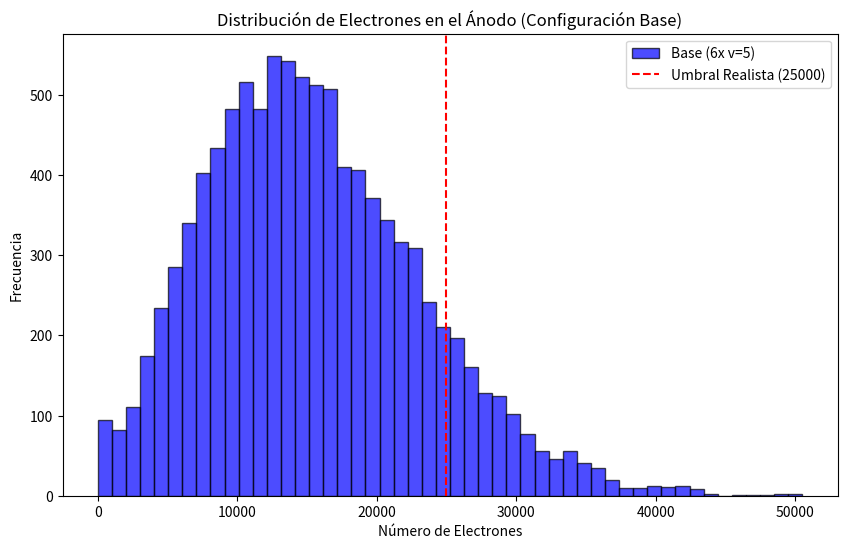

Generate this figure with matplotlib:
import numpy as np
import matplotlib.pyplot as plt

def simular_pmt(v_list, n_inicial=1):
    """Simula un evento con una lista de ganancias por dínodo."""
    n_electrones = n_inicial
    for v in v_list:
        if n_electrones == 0:
            return 0
        # Simulación de Poisson vectorizada para rapidez
        n_electrones = np.random.poisson(v, n_electrones).sum()
    return n_electrones

def ejecutar_estudio_pmt(iteraciones=10000):
    # Configuración de los experimentos
    configs = {
        "Base (6x v=5)": [5, 5, 5, 5, 5, 5],
        "v=7 en D1":     [7, 5, 5, 5, 5, 5],
    }
    
    # También probamos v=7 en todas las posiciones para responder a tu duda
    for i in range(6):
        v_custom = [5]*6
        v_custom[i] = 7
        # Esto permite ver la tendencia (D1, D2, D3...)
    
    resultados_finales = {}
    umbral_realista = 25000

    print(f"{'Configuración':<20} | {'Int. Media':<12} | {'Ef. Ideal':<10} | {'Ef. Realista'}")
    print("-" * 65)

    plt.figure(figsize=(10, 6))

    for nombre, v_config in configs.items():
        res = np.array([simular_pmt(v_config) for _ in range(iteraciones)])
        
        int_media = np.mean(res)
        ef_ideal = np.mean(res >= 1) * 100
        ef_realista = np.mean(res >= umbral_realista) * 100
        
        print(f"{nombre:<20} | {int_media:>12.1f} | {ef_ideal:>9.2f}% | {ef_realista:>11.2f}%")
        
        # Guardamos para el histograma de la configuración base
        if nombre == "Base (6x v=5)":
            plt.hist(res, bins=50, alpha=0.7, label=nombre, color='blue', edgecolor='black')

    plt.axvline(umbral_realista, color='red', linestyle='--', label=f'Umbral Realista ({umbral_realista})')
    plt.title("Distribución de Electrones en el Ánodo (Configuración Base)")
    plt.xlabel("Número de Electrones")
    plt.ylabel("Frecuencia")
    plt.legend()
    plt.show()

if __name__ == "__main__":
    ejecutar_estudio_pmt()
